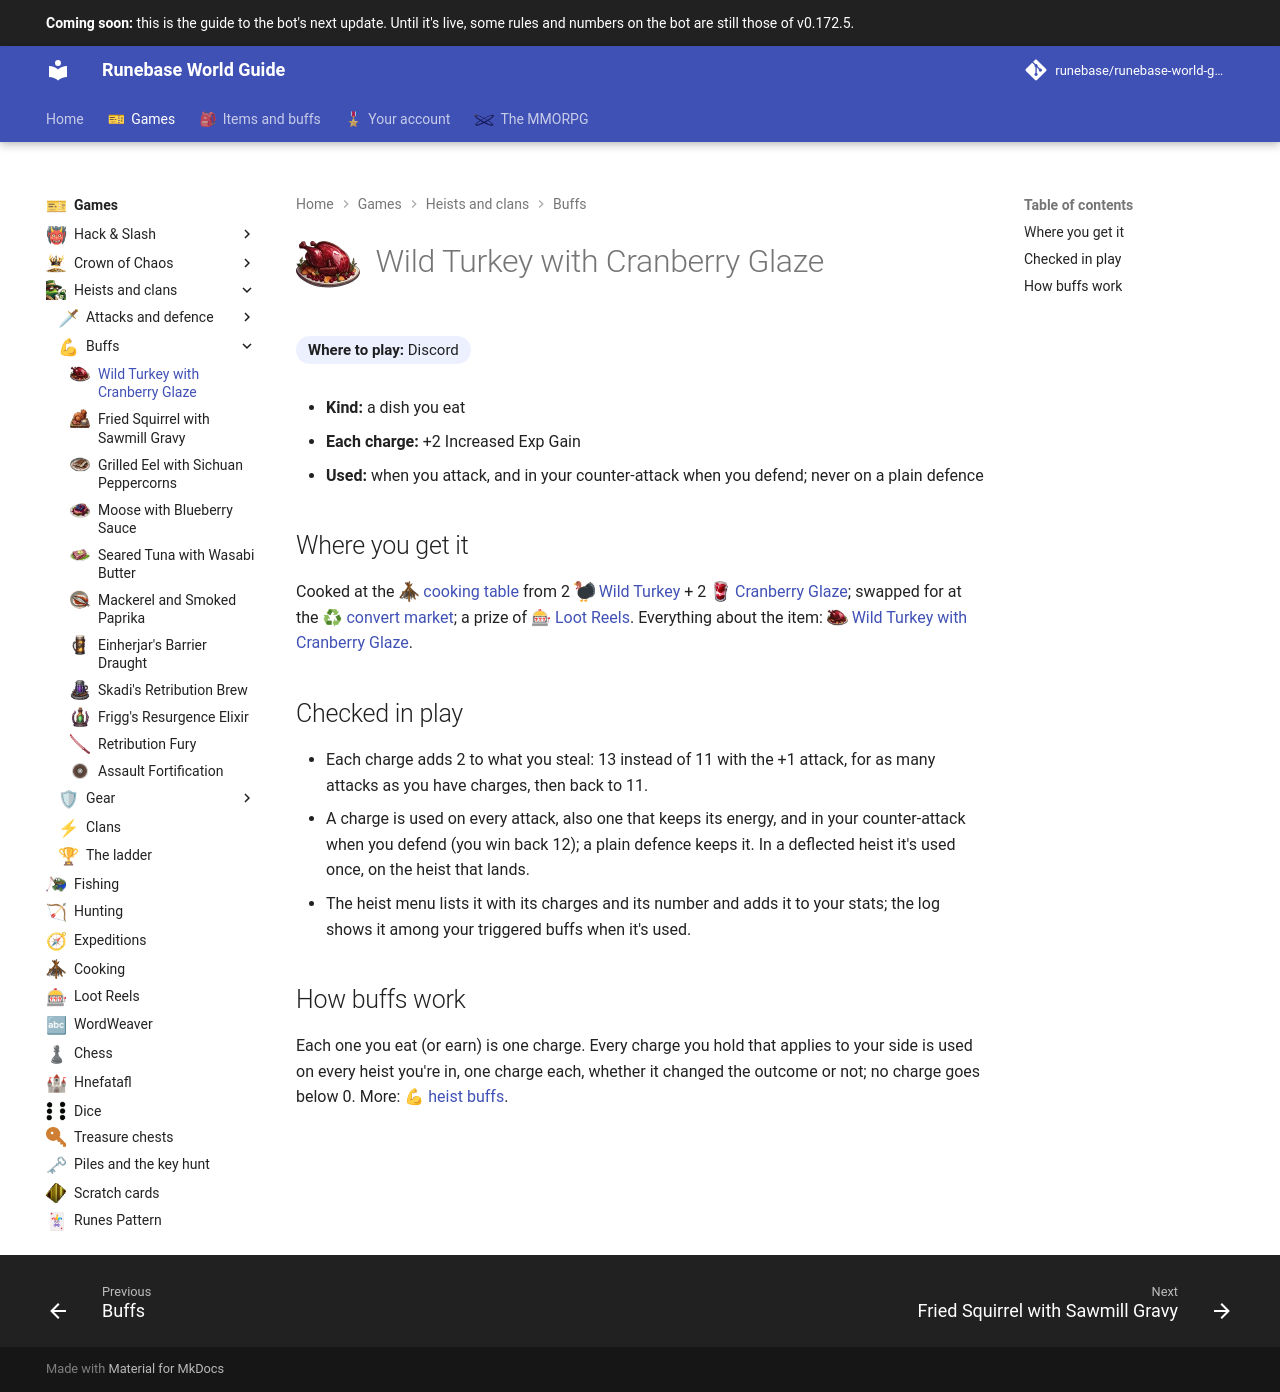

repository: Runebase/runebase-world-guide · page: next/games/heists-and-clans/buffs/wild-turkey-with-cranberry-glaze/index.html · generator: mkdocs

---
title: "Wild Turkey with Cranberry Glaze"
icon: guide/nav
nav_icon: "assets/icons/item/wild-turkey-with-cranberry-glaze.webp"
---

# ![Wild Turkey with Cranberry Glaze](../../../assets/icons/item/wild-turkey-with-cranberry-glaze.webp){ .gi .gi-title width="64" height="64" loading="lazy" } Wild Turkey with Cranberry Glaze

**Where to play:** Discord
{ .where-to-play }

- **Kind:** a dish you eat
- **Each charge:** +2 Increased Exp Gain
- **Used:** when you attack, and in your counter-attack when you defend; never on a plain defence

## Where you get it

Cooked at the <span class="gi-m">![](../../../assets/icons/emoji/unstartedcampfire.webp){ .gi .gi-mention width="20" height="20" loading="lazy" }&nbsp;[cooking table](../../cooking.md#the-fire-and-cooking)</span> from 2 <span class="gi-m">![](../../../assets/icons/item/wild-turkey.webp){ .gi .gi-mention width="20" height="20" loading="lazy" }&nbsp;[Wild Turkey](../../../items/ingredients/meat.md#wild-turkey)</span> + 2 <span class="gi-m">![](../../../assets/icons/item/cranberry-glaze.webp){ .gi .gi-mention width="20" height="20" loading="lazy" }&nbsp;[Cranberry Glaze](../../../items/ingredients/sauces.md#cranberry-glaze)</span>; swapped for at the <span class="gi-m">♻&nbsp;[convert market](../../../account/convert-market.md)</span>; a prize of <span class="gi-m">🎰&nbsp;[Loot Reels](../../loot-reels.md)</span>. Everything about the item: <span class="gi-m">![](../../../assets/icons/item/wild-turkey-with-cranberry-glaze.webp){ .gi .gi-mention width="20" height="20" loading="lazy" }&nbsp;[Wild Turkey with Cranberry Glaze](../../../items/consumables/meat-dishes.md#wild-turkey-with-cranberry-glaze)</span>.

## Checked in play

- Each charge adds 2 to what you steal: 13 instead of 11 with the +1 attack, for as many attacks as you have charges, then back to 11.
- A charge is used on every attack, also one that keeps its energy, and in your counter-attack when you defend (you win back 12); a plain defence keeps it. In a deflected heist it's used once, on the heist that lands.
- The heist menu lists it with its charges and its number and adds it to your stats; the log shows it among your triggered buffs when it's used.

## How buffs work

Each one you eat (or earn) is one charge. Every charge you hold that applies to your side is used on every heist you're in, one charge each, whether it changed the outcome or not; no charge goes below 0. More: <span class="gi-m">💪&nbsp;[heist buffs](index.md)</span>.
